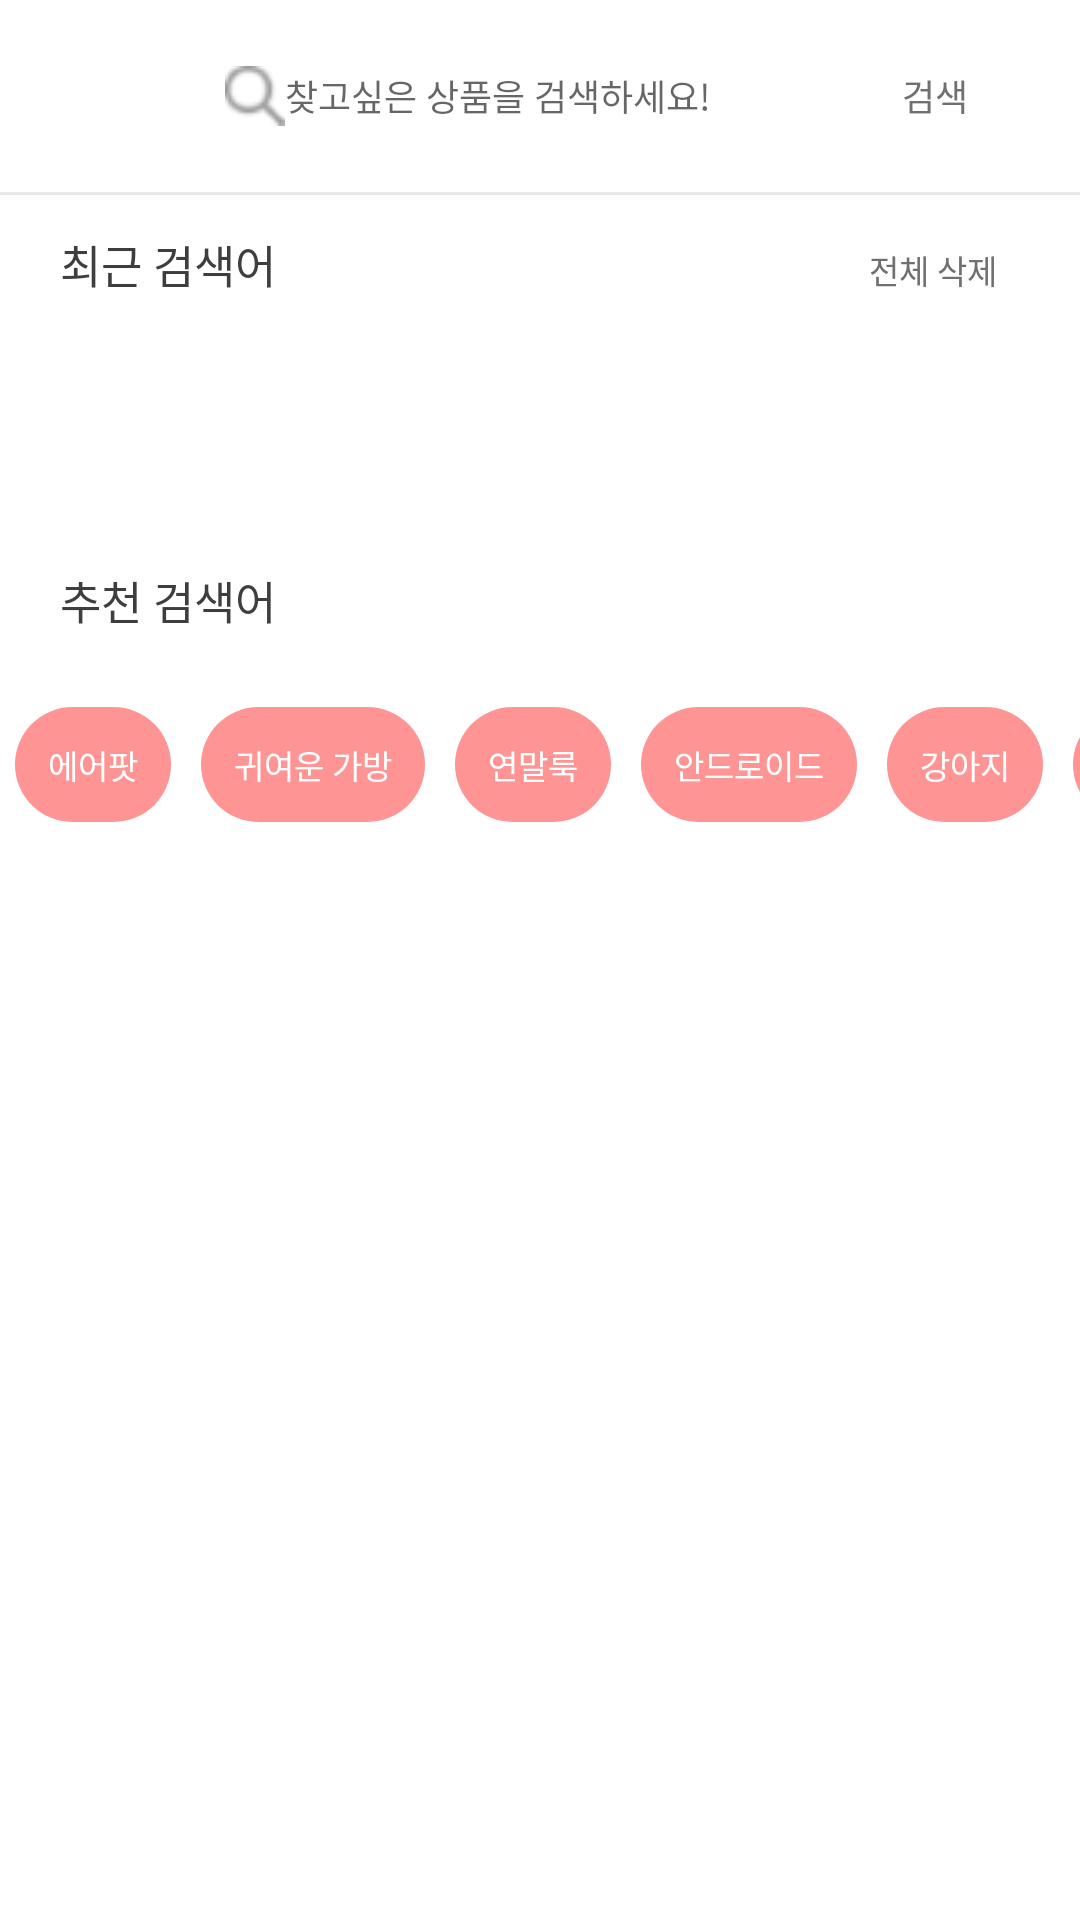

The Android layout XML behind this screen, and the referenced resources:
<!-- AndroidManifest.xml: application theme Theme.MP_Team3 -->
<!-- res/layout/activity_search.xml -->
<?xml version="1.0" encoding="utf-8"?>
<LinearLayout xmlns:android="http://schemas.android.com/apk/res/android"
    xmlns:app="http://schemas.android.com/apk/res-auto"
    xmlns:tools="http://schemas.android.com/tools"
    android:layout_width="match_parent"
    android:layout_height="match_parent"
    android:orientation="vertical"
    tools:context=".Search">

    <LinearLayout
        android:layout_width="match_parent"
        android:layout_height="54dp"
        android:layout_marginTop="5dp"
        android:orientation="horizontal">

        <ImageButton
            android:id="@+id/btnSearchCancel"
            android:layout_width="25dp"
            android:layout_height="25dp"
            android:layout_margin="15dp"
            android:background="@android:color/transparent"
            android:scaleType="centerCrop"
            app:srcCompat="@drawable/angle_left" />

        <EditText
            android:id="@+id/etSearch"
            android:layout_width="match_parent"
            android:layout_height="40dp"
            android:layout_gravity="center"
            android:layout_marginLeft="5dp"
            android:layout_weight="10"
            android:background="@drawable/search_border"
            android:drawableLeft="@drawable/search_resize"
            android:hint="찾고싶은 상품을 검색하세요!"
            android:paddingLeft="15dp"
            android:textColor="#ACACAC"
            android:textSize="12sp" />

        <Button
            android:id="@+id/btnSearch"
            android:layout_width="80dp"
            android:layout_height="40dp"
            android:layout_gravity="center"
            android:layout_marginRight="15dp"
            android:layout_weight="1"
            android:background="#00FFFFFF"
            android:text="검색"
            android:textColor="#707070"
            android:textSize="12sp" />
    </LinearLayout>

    <View
        android:id="@+id/line6"
        android:layout_width="match_parent"
        android:layout_height="1dp"
        android:layout_marginTop="5dp"
        android:background="#E8E8E8" />

    <LinearLayout
        android:layout_width="match_parent"
        android:layout_height="wrap_content"
        android:orientation="vertical">

        <LinearLayout
            android:layout_width="match_parent"
            android:layout_height="wrap_content"
            android:layout_margin="5dp"
            android:orientation="horizontal">

            <TextView
                android:id="@+id/textView6"
                android:layout_width="wrap_content"
                android:layout_height="wrap_content"
                android:layout_marginLeft="15dp"
                android:layout_weight="1"
                android:text="최근 검색어"
                android:textColor="#3E3E3E"
                android:textSize="15sp" />

            <Button
                android:id="@+id/btnTagDelete"
                android:layout_width="wrap_content"
                android:layout_height="40dp"
                android:background="#00FFFFFF"
                android:text="전체 삭제"
                android:textColor="#707070"
                android:textSize="11sp" />
        </LinearLayout>

        <LinearLayout
            android:layout_width="match_parent"
            android:layout_height="60dp"
            android:gravity="left"
            android:orientation="horizontal">

            <androidx.recyclerview.widget.RecyclerView
                android:id="@+id/recyclerSearch"
                android:layout_width="wrap_content"
                android:layout_height="match_parent"
                android:layout_gravity="left"
                android:orientation="horizontal" />
        </LinearLayout>
    </LinearLayout>

    <LinearLayout
        android:layout_width="match_parent"
        android:layout_height="wrap_content"
        android:orientation="vertical">

        <LinearLayout
            android:layout_width="match_parent"
            android:layout_height="40dp"
            android:layout_margin="5dp"
            android:orientation="horizontal">

            <TextView
                android:id="@+id/textView13"
                android:layout_width="wrap_content"
                android:layout_height="wrap_content"
                android:layout_gravity="center"
                android:layout_marginLeft="15dp"
                android:layout_weight="1"
                android:text="추천 검색어"
                android:textColor="#3E3E3E"
                android:textSize="15sp" />
        </LinearLayout>

        <LinearLayout
            android:layout_width="match_parent"
            android:layout_height="60dp"
            android:gravity="center"
            android:orientation="horizontal">

            <HorizontalScrollView
                android:layout_width="wrap_content"
                android:layout_height="wrap_content"
                android:scrollbars="none">

                <LinearLayout
                    android:layout_width="match_parent"
                    android:layout_height="match_parent"
                    android:orientation="horizontal">

                    <TextView
                        android:id="@+id/textView17"
                        android:layout_width="wrap_content"
                        android:layout_height="wrap_content"
                        android:layout_margin="5dp"
                        android:layout_weight="1"
                        android:background="@drawable/rightbubble"
                        android:padding="11dp"
                        android:text="에어팟"
                        android:textColor="#FFFFFF"
                        android:textSize="11sp" />

                    <TextView
                        android:id="@+id/textView15"
                        android:layout_width="wrap_content"
                        android:layout_height="wrap_content"
                        android:layout_margin="5dp"
                        android:background="@drawable/rightbubble"
                        android:padding="11dp"
                        android:text="귀여운 가방"
                        android:textColor="#FFFFFF"
                        android:textSize="11sp" />

                    <TextView
                        android:id="@+id/textView16"
                        android:layout_width="match_parent"
                        android:layout_height="wrap_content"
                        android:layout_margin="5dp"
                        android:background="@drawable/rightbubble"
                        android:padding="11dp"
                        android:text="연말룩"
                        android:textColor="#FFFFFF"
                        android:textSize="11sp" />

                    <TextView
                        android:id="@+id/textView18"
                        android:layout_width="wrap_content"
                        android:layout_height="wrap_content"
                        android:layout_margin="5dp"
                        android:layout_weight="1"
                        android:background="@drawable/rightbubble"
                        android:padding="11dp"
                        android:text="안드로이드"
                        android:textColor="#FFFFFF"
                        android:textSize="11sp" />

                    <TextView
                        android:id="@+id/textView19"
                        android:layout_width="wrap_content"
                        android:layout_height="wrap_content"
                        android:layout_margin="5dp"
                        android:layout_weight="1"
                        android:background="@drawable/rightbubble"
                        android:padding="11dp"
                        android:text="강아지"
                        android:textColor="#FFFFFF"
                        android:textSize="11sp" />

                    <TextView
                        android:id="@+id/textView20"
                        android:layout_width="wrap_content"
                        android:layout_height="wrap_content"
                        android:layout_margin="5dp"
                        android:layout_weight="1"
                        android:background="@drawable/rightbubble"
                        android:padding="11dp"
                        android:text="아이폰12 미니"
                        android:textColor="#FFFFFF"
                        android:textSize="11sp" />

                    <TextView
                        android:id="@+id/textView21"
                        android:layout_width="wrap_content"
                        android:layout_height="wrap_content"
                        android:layout_margin="5dp"
                        android:layout_weight="1"
                        android:background="@drawable/rightbubble"
                        android:padding="11dp"
                        android:text="크록스"
                        android:textColor="#FFFFFF"
                        android:textSize="11sp" />
                </LinearLayout>
            </HorizontalScrollView>
        </LinearLayout>
    </LinearLayout>
</LinearLayout>
<!-- resources referenced by this layout -->
<resources>
  <!-- drawable rightbubble (drawable) -->
  <?xml version="1.0" encoding="utf-8"?>
  <shape xmlns:android="http://schemas.android.com/apk/res/android">
      <corners android:radius="50dp"/>
      <solid android:color="#FF9494"/>
  </shape>
  <!-- drawable search_resize (drawable) -->
  <?xml version="1.0" encoding="utf-8"?>
  <layer-list xmlns:android="http://schemas.android.com/apk/res/android">
      <item
          android:width="20dp"
          android:height="20dp"
          android:drawable="@drawable/search" />
  </layer-list>
  <style name="Theme.MP_Team3" parent="Theme.MaterialComponents.DayNight.DarkActionBar">
          
          <item name="colorPrimary">@color/purple_500</item>
          <item name="colorPrimaryVariant">#838383</item>
          <item name="colorOnPrimary">@color/white</item>
          
          <item name="colorSecondary">@color/teal_200</item>
          <item name="colorSecondaryVariant">@color/teal_700</item>
          <item name="colorOnSecondary">@color/black</item>
          
          <item name="android:statusBarColor">?attr/colorPrimaryVariant</item>
          
          <item name="windowNoTitle">true</item>
      </style>
  <!-- drawable search: png bitmap (drawable, 22613 bytes) -->
  <!-- not gathered from this repository: default colours our renderer supplied (Android Studio template values) -->
  <color name="purple_500">#FF6200EE</color>
  <color name="teal_200">#FF03DAC5</color>
  <color name="teal_700">#FF018786</color>
  <color name="black">#FF000000</color>
  <color name="white">#FFFFFFFF</color>
</resources>
